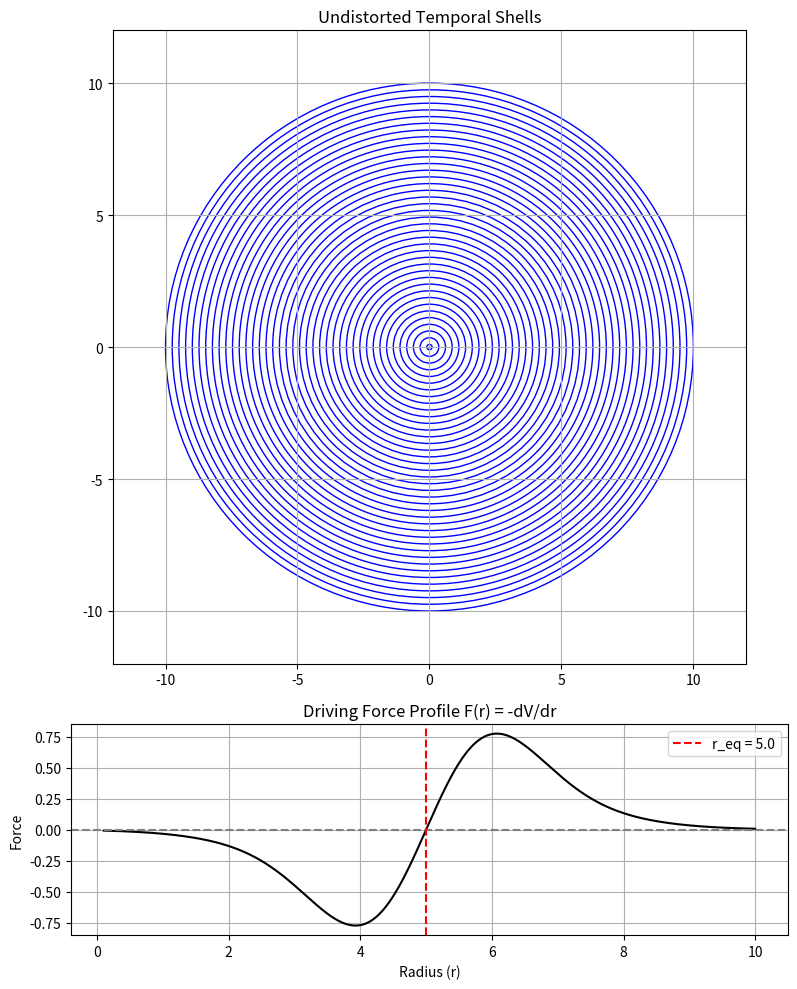
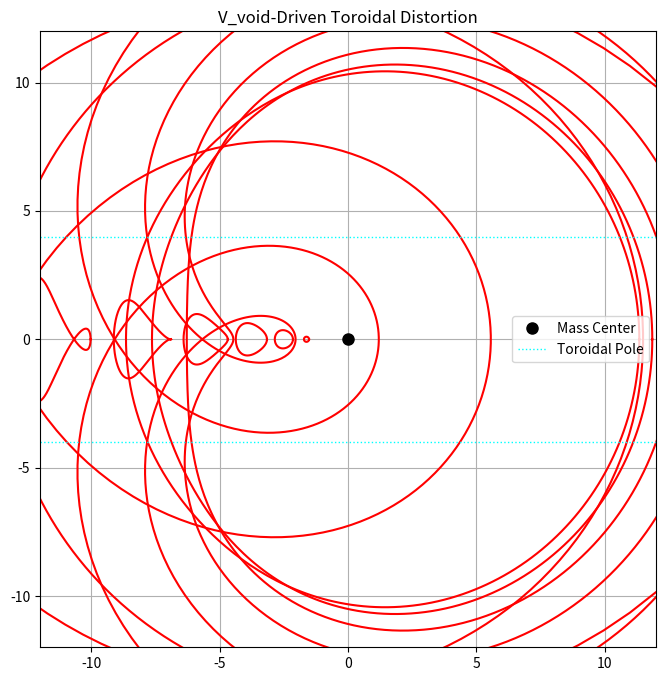
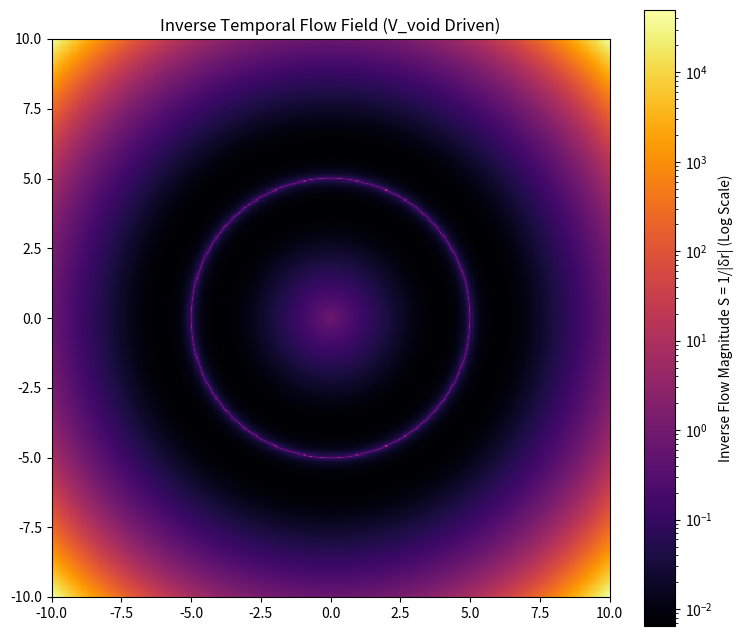

Write Python code to recreate these figures, in order.
import numpy as np
import matplotlib.pyplot as plt
from matplotlib.colors import LogNorm

# --- Parameters ---
R = 10.0
n_shells = 40 # Increased for better resolution
Ngrid = 500

# --- Call-of-the-Void Potential Parameters ---
# These parameters define the double-well potential from the documentation.
# We will place the equilibrium point in the middle of the shells.
r_eq = 5.0
A = 1.0
B = 0.5
alpha = 0.5
beta = 0.2
# The distortion strength now scales the force derived from the potential.
distortion_strength = 200.0

# --- Potential and Force Functions ---
def V_void(r, r_eq, A, B, alpha, beta):
    return A * np.exp(-alpha * (r - r_eq)**2) - B * np.exp(-beta * (r - r_eq)**2)

def F_void(r, r_eq, A, B, alpha, beta):
    """ The force, F = -dV/dr """
    term1 = A * alpha * 2 * (r - r_eq) * np.exp(-alpha * (r - r_eq)**2)
    term2 = -B * beta * 2 * (r - r_eq) * np.exp(-beta * (r - r_eq)**2)
    return term1 - term2

# --- 1. Undistorted Shells & Force Visualization ---
fig, (ax1, ax_force) = plt.subplots(2, 1, figsize=(8, 10), gridspec_kw={'height_ratios': [3, 1]})
ax1.set_aspect('equal')
radii = np.linspace(0.1, R, n_shells)
for r in radii:
    circle = plt.Circle((0, 0), radius=r, fill=False, edgecolor='blue', linewidth=1)
    ax1.add_patch(circle)
ax1.set_xlim(-R * 1.2, R * 1.2)
ax1.set_ylim(-R * 1.2, R * 1.2)
ax1.grid(True)
ax1.set_title('Undistorted Temporal Shells')
# Plot the force profile
r_plot = np.linspace(0.1, R, 500)
force_plot = F_void(r_plot, r_eq, A, B, alpha, beta)
ax_force.plot(r_plot, force_plot, 'k-')
ax_force.axhline(0, color='gray', linestyle='--')
ax_force.axvline(r_eq, color='red', linestyle='--', label=f'r_eq = {r_eq}')
ax_force.set_title('Driving Force Profile F(r) = -dV/dr')
ax_force.set_xlabel('Radius (r)')
ax_force.set_ylabel('Force')
ax_force.legend()
ax_force.grid(True)
plt.tight_layout()
plt.savefig('undistorted_shells_with_force.png')
plt.close(fig)
print("Generated undistorted_shells_with_force.png")

# --- 2. Distorted Shells (V_void driven Toroidal Field) ---
print("\n--- Recalculating with V_void driven Toroidal Field ---")
fig2, ax2 = plt.subplots(figsize=(8, 8))
ax2.set_aspect('equal')

theta = np.linspace(0, 2 * np.pi, 300)

for i, r_orig in enumerate(radii):
    # The scalar magnitude of the distortion is now the force from the potential
    force_magnitude = F_void(r_orig, r_eq, A, B, alpha, beta)
    
    # Define the pole separation for the toroidal field
    pole_separation = R * 0.4 
    p1 = np.array([0, pole_separation])
    p2 = np.array([0, -pole_separation])
    
    x_orig = r_orig * np.cos(theta)
    y_orig = r_orig * np.sin(theta)
    
    v1_x, v1_y = x_orig - p1[0], y_orig - p1[1]
    r1_sq = v1_x**2 + v1_y**2 + 1e-9
    v2_x, v2_y = x_orig - p2[0], y_orig - p2[1]
    r2_sq = v2_x**2 + v2_y**2 + 1e-9
    
    field_x = (-v1_y / r1_sq) + (v2_y / r2_sq)
    field_y = (v1_x / r1_sq) - (v2_x / r2_sq)
    
    field_mag = np.sqrt(field_x**2 + field_y**2) + 1e-9
    
    # The displacement vector delta_r has magnitude from F_void and direction from the toroidal field
    dx = distortion_strength * force_magnitude * (field_x / field_mag)
    dy = distortion_strength * force_magnitude * (field_y / field_mag)
    
    x_new = x_orig + dx
    y_new = y_orig + dy
    
    ax2.plot(x_new, y_new, 'r-')

ax2.plot(0, 0, 'ko', markersize=8, label='Mass Center')
ax2.axhline(pole_separation, color='cyan', linestyle=':', lw=1, label='Toroidal Pole')
ax2.axhline(-pole_separation, color='cyan', linestyle=':', lw=1)
ax2.set_xlim(-R * 1.2, R * 1.2)
ax2.set_ylim(-R * 1.2, R * 1.2)
ax2.grid(True)
ax2.set_title('V_void-Driven Toroidal Distortion')
ax2.legend()
plt.savefig('distorted_shells.png')
plt.close(fig2)
print("Generated distorted_shells.png")

# --- 3. Inverse Temporal Flow Field (from V_void driven Toroidal Field) ---
x_grid = np.linspace(-R, R, Ngrid)
y_grid = np.linspace(-R, R, Ngrid)
X, Y = np.meshgrid(x_grid, y_grid)

# Calculate force magnitude at each point in the grid
dist_to_center = np.sqrt(X**2 + Y**2) + 1e-9
force_field_magnitude = F_void(dist_to_center, r_eq, A, B, alpha, beta)

# Calculate toroidal field direction at each point in the grid
v1_x, v1_y = X - p1[0], Y - p1[1]
r1_sq = v1_x**2 + v1_y**2 + 1e-9
v2_x, v2_y = X - p2[0], Y - p2[1]
r2_sq = v2_x**2 + v2_y**2 + 1e-9
field_x = (-v1_y / r1_sq) + (v2_y / r2_sq)
field_y = (v1_x / r1_sq) - (v2_x / r2_sq)
field_mag = np.sqrt(field_x**2 + field_y**2) + 1e-9
unit_field_x = field_x / field_mag
unit_field_y = field_y / field_mag

# The total displacement vector field delta_r
total_dx = distortion_strength * force_field_magnitude * unit_field_x
total_dy = distortion_strength * force_field_magnitude * unit_field_y

# The magnitude of the total displacement vector field
delta_r_mag = np.sqrt(total_dx**2 + total_dy**2) + 1e-9

# The user wants S(x,y) = 1 / |delta_r(x,y)|
S_field = 1.0 / delta_r_mag

fig3, ax3 = plt.subplots(figsize=(9, 8))
ax3.set_aspect('equal')
im = ax3.pcolormesh(X, Y, S_field, cmap='inferno', norm=LogNorm(), shading='auto')
fig3.colorbar(im, ax=ax3, label='Inverse Flow Magnitude S = 1/|δr| (Log Scale)')
ax3.set_xlim(-R, R)
ax3.set_ylim(-R, R)
ax3.set_title('Inverse Temporal Flow Field (V_void Driven)')
plt.savefig('inverse_flow_field.png')
plt.close(fig3)
print("Generated inverse_flow_field.png") 
